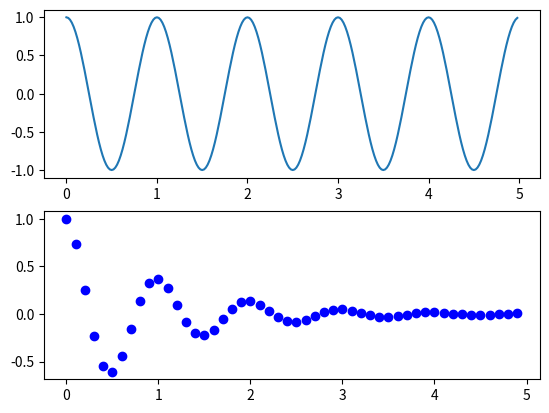

Recreate this plot in Python.
#human brain processes information easily when it picturizes data
#quickly interprets the data and selection of important variables
#matplotlib is a python package used for 2D graphics
#BAR,HISTOGRAMS,SCATTERPLOT

from matplotlib import pyplot as plt
# plt.plot([1,2,3],[4,5,1])
# plt.show()
#
# x=[5,8,10]
# y=[12,16,6]
# plt.plot(x,y)
# plt.title("info")
# plt.ylabel("yaxis")
# plt.xlabel("xaxis")
# plt.show()
#
# from matplotlib import style
# style.use("ggplot")
# x=[5,8,10]
# y=[12,16,6]
# x2=[6,9,11]
# y2=[6,15,7]
# plt.plot(x,y,"g",label='lineone',linewidth=5)
# plt.plot(x2,y2,"c",label='linetwo',linewidth=5)
# plt.title("info")
# plt.ylabel("y-axis")
# plt.xlabel("x-axis")
# plt.legend()
# plt.grid(True,color='k')
# plt.show()



"""BAR"""
# plt.bar([1,3,5,7,9],[5,2,7,8,2],label="Example one",color='r')
# plt.bar([2,3,6,8,9],[1,2,3,4,5],label="Example two",color='g')
# plt.legend()
# plt.xlabel("bar number")
# plt.ylabel("bar height")
# plt.title('Bar graph')
# plt.show()

# """HISTOGRAM"""
# import matplotlib.pyplot as plt
# import numpy as np
#
# # Generate random data for the histogram
# data = np.random.randn(1000)
#
# # Plotting a basic histogram
# plt.hist(data, bins=30, color='skyblue', edgecolor='black')
#
# # Adding labels and title
# plt.xlabel('Values')
# plt.ylabel('Frequency')
# plt.title('Basic Histogram')
#
# # Display the plot
# plt.show()

"""SCATTERPLOT"""
# import matplotlib.pyplot as plt
# x=[1,2,3,4,5,6,7,8]
# y=[5,2,4,2,1,4,5,2]
# plt.scatter(x,y,label='skitscat',color='k')
# plt.xlabel('x')
# plt.ylabel('y')
# plt.title('Scatter')
# plt.legend()
# plt.show()


"""STACKPLOT"""#->AREA PLOT ->similar to a line graph only difference being the area under the line is shaded so as
# to show a trend
# import matplotlib.pyplot as plt
# days=[1,2,3,4,5]
# sleeping=[7,8,6,11,7]
# eating=[2,3,4,3,2]
# working=[7,8,7,2,2]
# playing=[8,5,7,8,13]
#
# plt.plot([],[],color='m',label='Sleeping',linewidth=5)
# plt.plot([],[],color='c',label='Eating',linewidth=5)
# plt.plot([],[],color='r',label='Working',linewidth=5)
# plt.plot([],[],color='k',label='Playing',linewidth=5)
#
# plt.stackplot(days,sleeping,eating,working,playing,colors=['m','c','r','k'])
#
# plt.xlabel('x')
# plt.ylabel('y')
# plt.title('Area Plot')
# plt.legend()
# plt.show()

"""PIE CHART"""
# import matplotlib.pyplot as plt
# slices=[7,2,2,13]#slices are basically sizes correspondingly
# activities=['sleeping','eating','working','playing']
# cols=['c','m','b','r']
# plt.pie(slices,labels=activities,colors=cols,startangle=90,shadow=True,explode=(0,0.1,0,0),autopct="%1.1f%%")    #0.1
# # for the slice you want to stand out , autopct ->to write the percentages
# plt.title('Pie Plot')
# plt.show()


"""HANDLING MULTIPLE PLOTS"""
import numpy as np
import matplotlib.pyplot as plt
def f(t):
    return np.exp(-t)*np.cos(2*np.pi*t)

t1=np.arange(0.0,5.0,0.1)
t2=np.arange(0.0,5.0,0.02)
plt.subplot(212)    #(212)->2 graphs 1 horizontally and print the second plotting first
plt.plot(t1,f(t1),'bo')#first plotting

plt.subplot(211)
plt.plot(t2,np.cos(2*np.pi*t2))#second plotting
plt.show()





